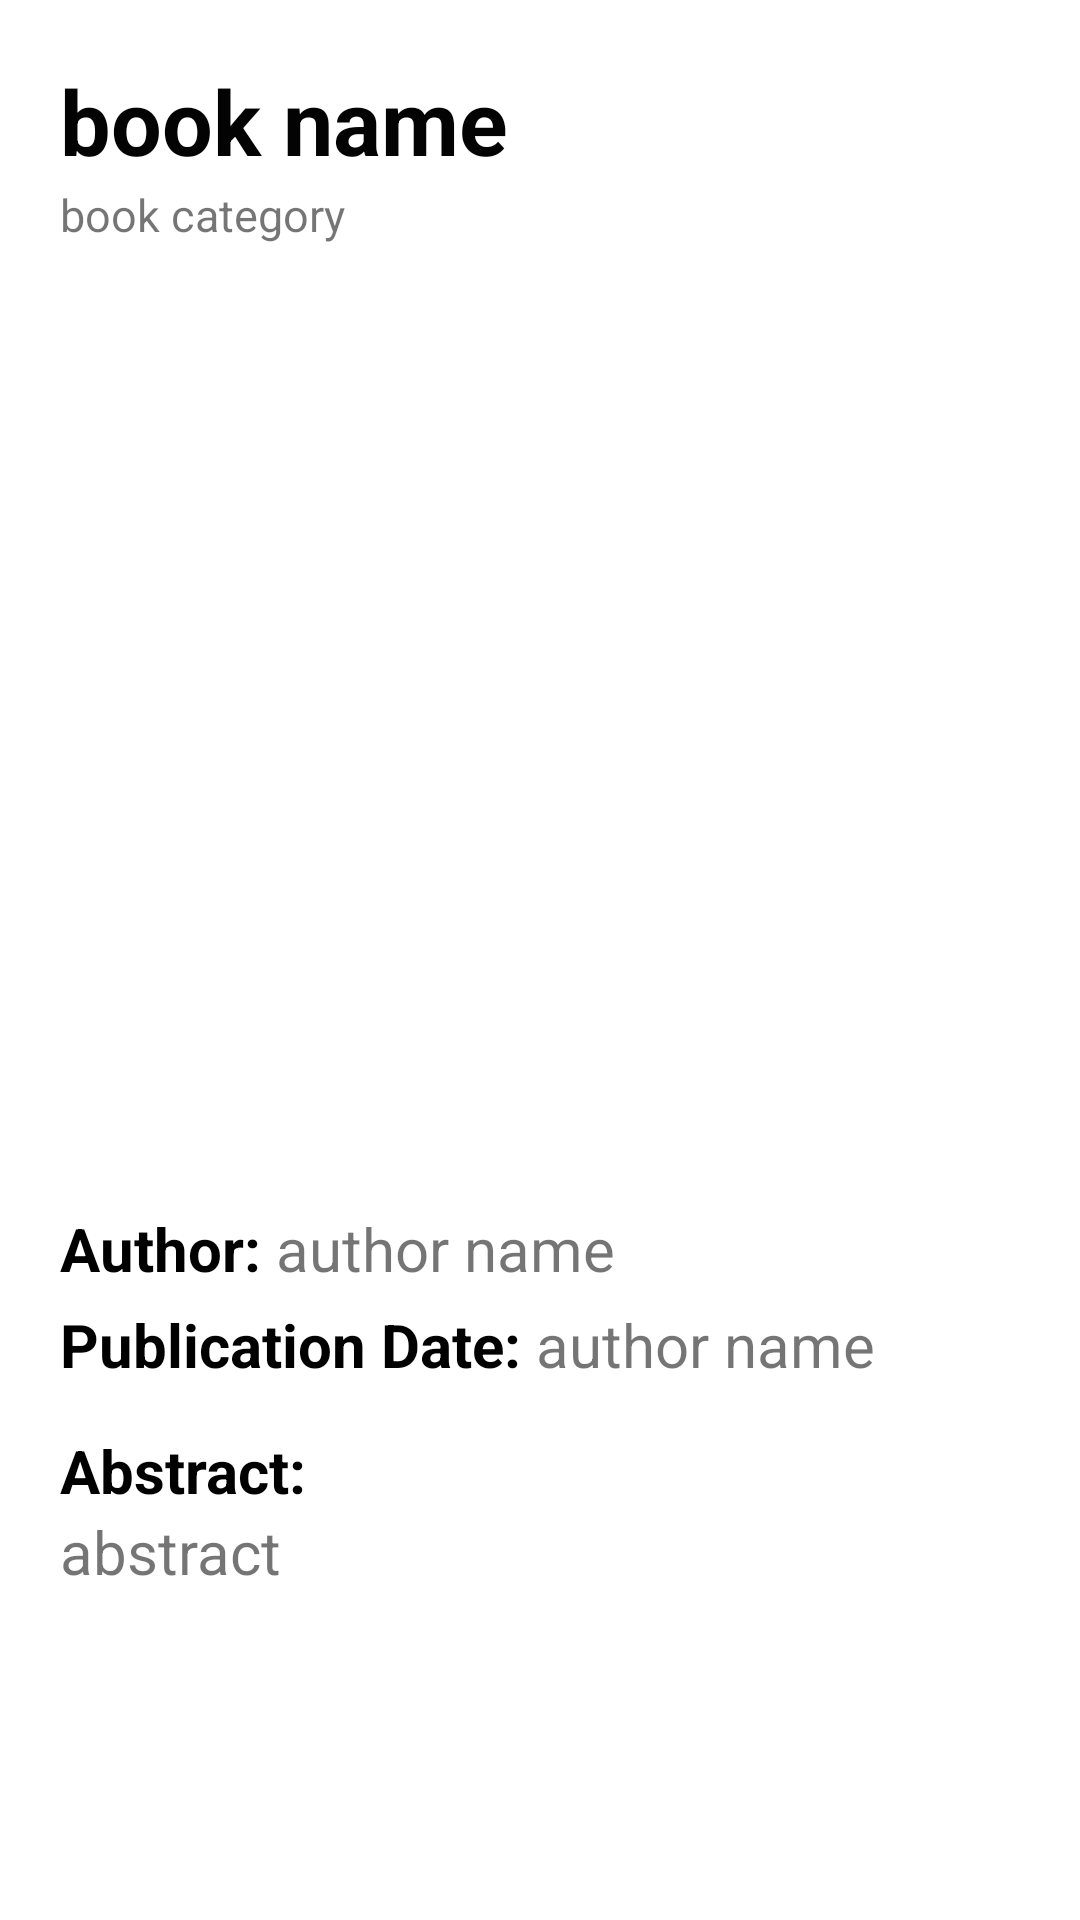

Android layout source for this screen:
<!-- AndroidManifest.xml: application theme AppTheme -->
<!-- res/layout/activity_book_details.xml -->
<?xml version="1.0" encoding="utf-8"?>
<LinearLayout xmlns:android="http://schemas.android.com/apk/res/android"
    xmlns:app="http://schemas.android.com/apk/res-auto"
    xmlns:tools="http://schemas.android.com/tools"
    android:layout_width="match_parent"
    android:layout_height="match_parent"
    android:background="#FFFFFF"
    android:orientation="vertical"
    tools:context=".BookDetailsActivity">

    <ScrollView
        android:layout_width="match_parent"
        android:layout_height="match_parent">

        <LinearLayout
            android:layout_width="match_parent"
            android:layout_height="match_parent"
            android:layout_marginLeft="20dp"
            android:layout_marginTop="20dp"
            android:layout_marginRight="20dp"
            android:orientation="vertical">

            <TextView
                android:id="@+id/txtBookName"
                android:layout_width="match_parent"
                android:layout_height="wrap_content"
                android:layout_marginBottom="1dp"
                android:text="@string/book_name"
                android:textColor="#040303"
                android:textSize="30sp"
                android:textStyle="bold" />

            <TextView
                android:id="@+id/txtCategory"
                android:layout_width="match_parent"
                android:layout_height="wrap_content"
                android:text="@string/category"
                android:layout_marginBottom="20dp"
                android:textSize="15sp" />

            <ImageView
                android:id="@+id/imageViewCover"
                android:layout_width="match_parent"
                android:layout_height="286dp"
                android:contentDescription="@string/book_cover_name"
                android:src="@drawable/ic_launcher_background" />

            <LinearLayout
                android:layout_width="wrap_content"
                android:layout_height="wrap_content"
                android:layout_marginTop="15dp"
                android:orientation="horizontal">

                <TextView
                    android:id="@+id/txtAuthorLabel"
                    android:layout_width="match_parent"
                    android:layout_height="wrap_content"
                    android:text="@string/author_label"
                    android:textColor="#000000"
                    android:textSize="20sp"
                    android:textStyle="bold" />

                <TextView
                    android:id="@+id/txtAuthorName"
                    android:layout_marginLeft="5dp"
                    android:layout_width="match_parent"
                    android:layout_height="wrap_content"
                    android:text="@string/author_name"
                    android:textSize="20sp" />

            </LinearLayout>

            <LinearLayout
                android:layout_width="wrap_content"
                android:layout_height="wrap_content"
                android:layout_marginTop="5dp"
                android:orientation="horizontal">

                <TextView
                    android:id="@+id/txtPublicationDateLabel"
                    android:layout_width="match_parent"
                    android:layout_height="wrap_content"
                    android:text="@string/publication_date_label"
                    android:textColor="#000000"
                    android:textSize="20sp"
                    android:textStyle="bold" />

                <TextView
                    android:id="@+id/txtPublicationDate"
                    android:layout_marginLeft="5dp"
                    android:layout_width="match_parent"
                    android:layout_height="wrap_content"
                    android:text="@string/author_name"
                    android:textSize="20sp" />
            </LinearLayout>


            <TextView
                android:id="@+id/txtAbstractLabel"
                android:layout_width="match_parent"
                android:layout_height="wrap_content"
                android:layout_marginTop="15dp"
                android:text="@string/abstract_label"
                android:textColor="#000000"
                android:textSize="20sp"
                android:textStyle="bold" />

            <TextView
                android:id="@+id/txtAbstract"
                android:layout_width="match_parent"
                android:layout_height="wrap_content"
                android:text="@string/book_abstract"
                android:layout_marginBottom="50dp"
                android:textSize="20sp" />

        </LinearLayout>

    </ScrollView>

</LinearLayout>
<!-- resources referenced by this layout -->
<resources>
  <string name="abstract_label">Abstract:</string>
  <string name="author_label">Author:</string>
  <string name="author_name">author name</string>
  <string name="book_abstract">abstract</string>
  <string name="book_cover_name">Book Cover</string>
  <string name="book_name">book name</string>
  <string name="category">book category</string>
  <string name="publication_date_label">Publication Date:</string>
  <style name="AppTheme" parent="Theme.AppCompat.DayNight.DarkActionBar">
          
          <item name="colorPrimary">@color/colorPrimary</item>
          <item name="colorPrimaryDark">@color/colorPrimaryDark</item>
          <item name="colorAccent">@color/colorAccent</item>
      </style>
  <!-- not gathered from this repository: default colours our renderer supplied (Android Studio template values) -->
  <color name="colorPrimary">#FF6200EE</color>
  <color name="colorPrimaryDark">#FF3700B3</color>
  <color name="colorAccent">#FF03DAC5</color>
</resources>
